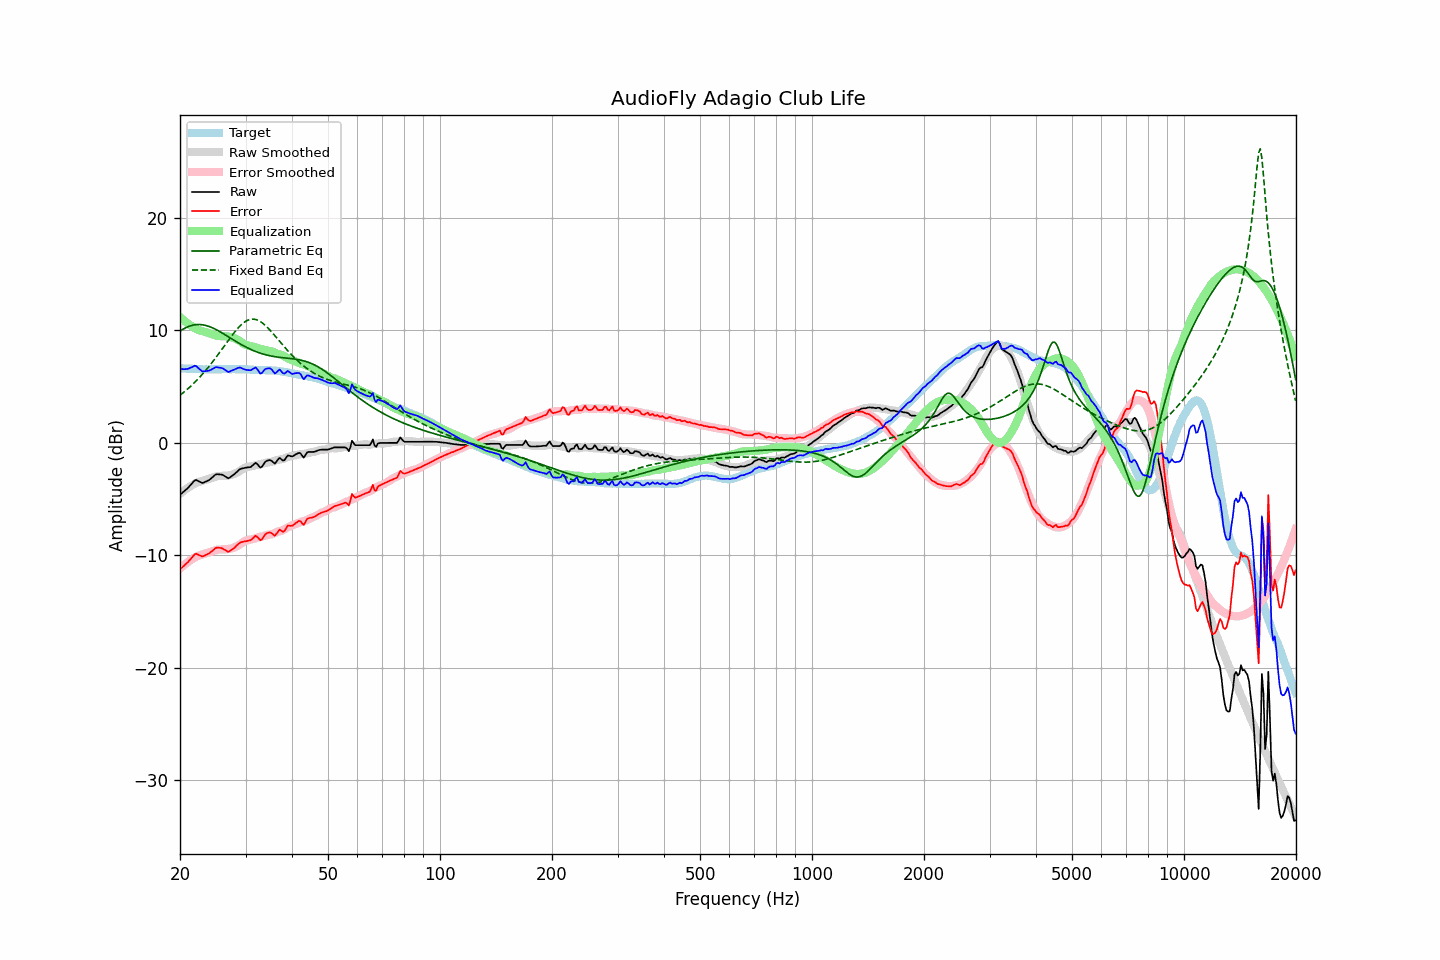

Data behind this chart, as committed beside it:
frequency, raw, error, smoothed, error_smoothed, equalization, parametric_eq, fixed_band_eq, equalized_raw, equalized_smoothed, target
20.00, -4.62, -11.25, -4.55, -11.18, 11.18, 9.93, 4.22, 6.56, 6.63, 6.63
20.20, -4.50, -11.12, -4.43, -11.05, 11.05, 10.02, 4.33, 6.55, 6.62, 6.62
20.40, -4.38, -10.99, -4.31, -10.93, 10.93, 10.11, 4.45, 6.55, 6.61, 6.61
20.61, -4.26, -10.87, -4.20, -10.81, 10.81, 10.19, 4.57, 6.54, 6.60, 6.61
20.81, -4.14, -10.73, -4.10, -10.69, 10.69, 10.26, 4.69, 6.55, 6.60, 6.59
21.02, -4.01, -10.60, -4.00, -10.58, 10.58, 10.32, 4.81, 6.57, 6.59, 6.59
21.23, -3.85, -10.43, -3.90, -10.48, 10.48, 10.38, 4.94, 6.63, 6.58, 6.58
21.44, -3.69, -10.28, -3.81, -10.39, 10.39, 10.42, 5.08, 6.70, 6.57, 6.59
21.66, -3.53, -10.11, -3.73, -10.30, 10.30, 10.46, 5.21, 6.76, 6.57, 6.58
21.87, -3.36, -9.93, -3.65, -10.21, 10.21, 10.49, 5.35, 6.85, 6.56, 6.57
22.09, -3.30, -9.86, -3.58, -10.13, 10.13, 10.50, 5.50, 6.83, 6.56, 6.56
22.31, -3.37, -9.93, -3.51, -10.06, 10.06, 10.51, 5.64, 6.69, 6.55, 6.56
22.54, -3.44, -9.99, -3.47, -10.01, 10.01, 10.51, 5.79, 6.57, 6.55, 6.55
22.76, -3.51, -10.05, -3.42, -9.96, 9.96, 10.51, 5.95, 6.45, 6.54, 6.54
22.99, -3.58, -10.11, -3.38, -9.92, 9.92, 10.49, 6.11, 6.34, 6.54, 6.53
23.22, -3.52, -10.04, -3.34, -9.87, 9.87, 10.46, 6.27, 6.35, 6.53, 6.52
23.45, -3.45, -9.98, -3.30, -9.83, 9.83, 10.43, 6.44, 6.38, 6.53, 6.53
23.69, -3.39, -9.91, -3.25, -9.78, 9.78, 10.39, 6.61, 6.39, 6.53, 6.52
23.92, -3.32, -9.84, -3.20, -9.73, 9.73, 10.34, 6.78, 6.41, 6.53, 6.52
24.16, -3.21, -9.74, -3.15, -9.68, 9.68, 10.29, 6.96, 6.47, 6.53, 6.53
24.40, -3.09, -9.63, -3.11, -9.63, 9.63, 10.23, 7.14, 6.55, 6.53, 6.54
24.65, -2.96, -9.50, -3.06, -9.59, 9.59, 10.17, 7.33, 6.63, 6.53, 6.54
24.89, -2.83, -9.37, -3.01, -9.55, 9.55, 10.10, 7.52, 6.72, 6.53, 6.54
25.14, -2.79, -9.32, -2.98, -9.51, 9.51, 10.02, 7.71, 6.72, 6.53, 6.53
25.39, -2.80, -9.33, -2.95, -9.49, 9.49, 9.95, 7.90, 6.69, 6.54, 6.53
25.65, -2.81, -9.34, -2.94, -9.48, 9.48, 9.86, 8.10, 6.67, 6.54, 6.53
25.91, -2.83, -9.37, -2.94, -9.48, 9.48, 9.78, 8.30, 6.65, 6.54, 6.54
26.16, -2.89, -9.44, -2.94, -9.48, 9.48, 9.70, 8.50, 6.59, 6.54, 6.55
26.43, -2.98, -9.53, -2.93, -9.47, 9.47, 9.61, 8.69, 6.49, 6.54, 6.55
26.69, -3.07, -9.62, -2.92, -9.46, 9.46, 9.52, 8.89, 6.39, 6.54, 6.55
26.96, -3.16, -9.70, -2.90, -9.44, 9.44, 9.43, 9.09, 6.28, 6.54, 6.54
27.23, -3.08, -9.62, -2.88, -9.42, 9.42, 9.34, 9.29, 6.34, 6.54, 6.54
27.50, -2.98, -9.52, -2.84, -9.39, 9.39, 9.25, 9.48, 6.41, 6.54, 6.54
27.77, -2.87, -9.42, -2.80, -9.34, 9.34, 9.17, 9.66, 6.47, 6.54, 6.55
28.05, -2.77, -9.32, -2.74, -9.29, 9.29, 9.08, 9.85, 6.52, 6.54, 6.55
28.33, -2.63, -9.16, -2.68, -9.22, 9.22, 8.99, 10.02, 6.59, 6.54, 6.53
28.62, -2.50, -9.03, -2.61, -9.15, 9.15, 8.91, 10.18, 6.65, 6.54, 6.53
28.90, -2.37, -8.91, -2.53, -9.06, 9.06, 8.82, 10.34, 6.69, 6.54, 6.54
29.19, -2.30, -8.84, -2.43, -8.96, 8.96, 8.74, 10.48, 6.66, 6.54, 6.54
29.48, -2.27, -8.80, -2.32, -8.85, 8.85, 8.66, 10.60, 6.58, 6.53, 6.53
29.78, -2.23, -8.76, -2.23, -8.76, 8.76, 8.58, 10.72, 6.53, 6.53, 6.53
30.08, -2.21, -8.75, -2.17, -8.70, 8.70, 8.51, 10.81, 6.49, 6.52, 6.54
30.38, -2.19, -8.72, -2.14, -8.66, 8.66, 8.44, 10.88, 6.47, 6.52, 6.53
30.68, -2.17, -8.68, -2.12, -8.63, 8.63, 8.37, 10.94, 6.46, 6.51, 6.51
30.99, -2.15, -8.66, -2.09, -8.60, 8.60, 8.30, 10.98, 6.45, 6.51, 6.51
31.30, -2.03, -8.53, -2.07, -8.57, 8.57, 8.24, 10.99, 6.54, 6.50, 6.50
31.61, -1.90, -8.39, -2.04, -8.53, 8.53, 8.17, 10.99, 6.63, 6.49, 6.49
31.93, -1.78, -8.26, -2.00, -8.48, 8.48, 8.12, 10.96, 6.70, 6.49, 6.48
32.24, -1.88, -8.36, -1.95, -8.43, 8.43, 8.06, 10.92, 6.55, 6.48, 6.48
32.57, -2.04, -8.50, -1.92, -8.39, 8.39, 8.01, 10.86, 6.35, 6.47, 6.46
32.89, -2.21, -8.67, -1.89, -8.36, 8.36, 7.96, 10.77, 6.15, 6.47, 6.46
33.22, -2.12, -8.58, -1.87, -8.33, 8.33, 7.92, 10.68, 6.21, 6.46, 6.46
33.55, -1.90, -8.35, -1.83, -8.29, 8.29, 7.87, 10.57, 6.39, 6.46, 6.45
33.89, -1.69, -8.15, -1.79, -8.24, 8.24, 7.83, 10.44, 6.55, 6.45, 6.46
34.23, -1.60, -8.04, -1.76, -8.20, 8.20, 7.80, 10.31, 6.60, 6.45, 6.44
34.57, -1.56, -8.00, -1.74, -8.18, 8.18, 7.76, 10.16, 6.62, 6.44, 6.44
34.92, -1.53, -7.96, -1.72, -8.16, 8.16, 7.73, 10.01, 6.63, 6.44, 6.43
35.27, -1.61, -8.05, -1.70, -8.13, 8.13, 7.70, 9.85, 6.52, 6.43, 6.44
35.62, -1.73, -8.15, -1.66, -8.08, 8.08, 7.68, 9.69, 6.35, 6.42, 6.42
35.97, -1.85, -8.27, -1.60, -8.01, 8.01, 7.66, 9.52, 6.16, 6.41, 6.42
... 635 more rows
